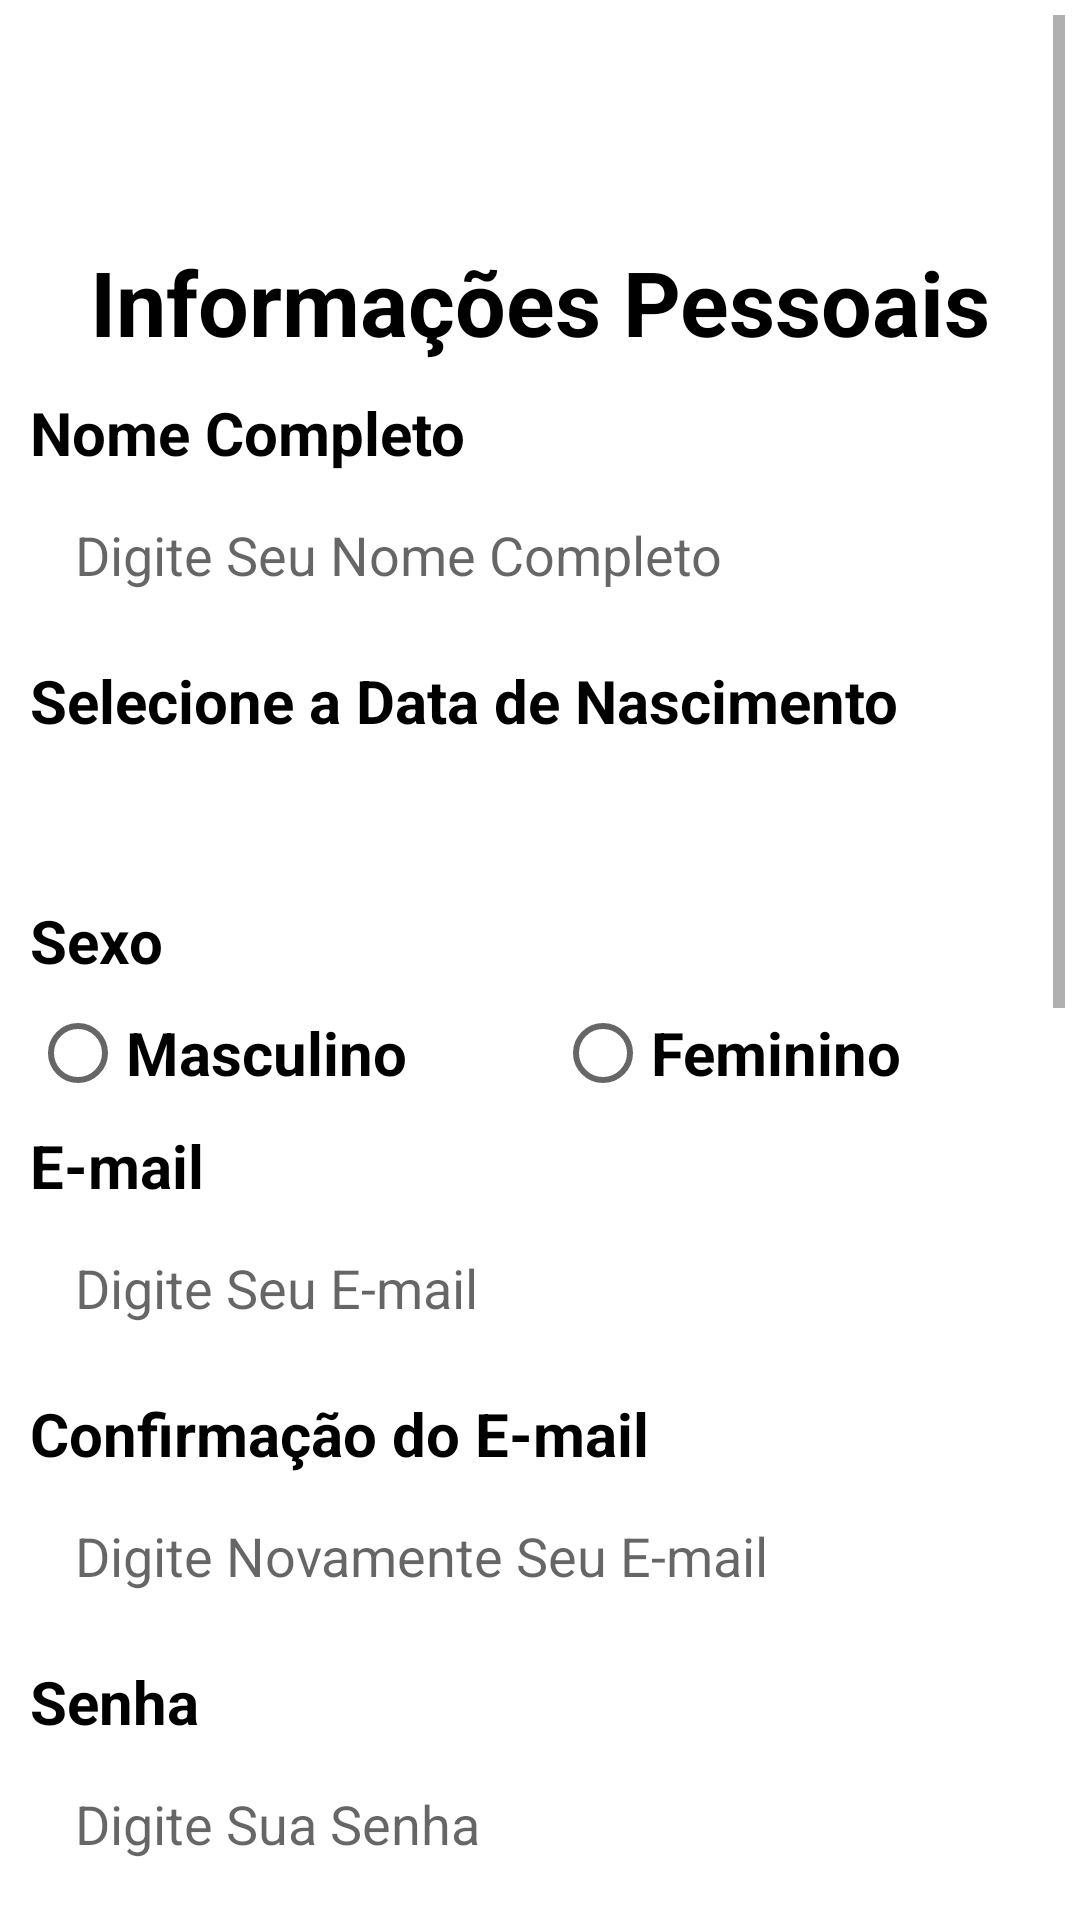

Write the Android layout XML for this screen, with the resource values it uses.
<!-- AndroidManifest.xml: application theme Theme.ProjetoPRJ -->
<!-- res/layout/activity_novo_cadastro.xml -->
<?xml version="1.0" encoding="utf-8"?>
<ScrollView
    xmlns:android="http://schemas.android.com/apk/res/android"
    xmlns:app="http://schemas.android.com/apk/res-auto"
    xmlns:tools="http://schemas.android.com/tools"
    android:layout_width="match_parent"
    android:layout_height="match_parent"
    android:background="@drawable/background"
    android:orientation="vertical"
    android:gravity="center"
    android:padding="5dp"
    tools:ignore="MissingConstraints"
    tools:context=".NovoCadastro">

    <androidx.constraintlayout.widget.ConstraintLayout
        android:layout_width="match_parent"
        android:layout_height="match_parent" >

        <TextView
            android:id="@+id/cadastroTv"
            style="@style/TextViewTitulo"
            android:textColor="@color/white"
            android:text="@string/cadastro"
            app:layout_constraintStart_toStartOf="parent"
            app:layout_constraintEnd_toEndOf="parent"
            app:layout_constraintTop_toTopOf="parent"/>

        <LinearLayout
            android:id="@+id/infoPessoaisLl"
            style="@style/ContainerCadastro"
            android:orientation="vertical"
            app:layout_constraintStart_toStartOf="parent"
            app:layout_constraintEnd_toEndOf="parent"
            app:layout_constraintTop_toBottomOf="@+id/cadastroTv"
            app:layout_constraintBottom_toTopOf="@id/enderecoLl">

            <TextView
                android:id="@+id/infoPessoaisTv"
                style="@style/TextViewTitulo"
                android:textColor="@color/black"
                android:text="@string/informacoes_pessoais" />

            <TextView
                android:id="@+id/nomeCompletoTv"
                style="@style/TextViewCadastro"
                android:text="@string/nome_completo" />

            <EditText
                android:id="@+id/nomeCompletoEt"
                style="@style/EditText_Cadastro"
                android:inputType="textPersonName"
                android:hint="@string/digite_seu_nome_completo" />

            <TextView
                android:id="@+id/dataNascimentoTv"
                style="@style/TextViewCadastro"
                android:text="@string/selecione_data_nascimento" />

            <RelativeLayout
                android:id="@+id/dataNascimentoRl"
                android:layout_width="wrap_content"
                android:layout_height="wrap_content"
                android:layout_marginBottom="5dp">

                <androidx.appcompat.widget.AppCompatButton
                    android:id="@+id/dataNascimentoBt"
                    style="@style/ButtonData"
                    android:text="@string/data_nascimento"
                    android:layout_alignParentStart="true"/>

                <TextView
                    android:id="@+id/showDataTv"
                    style="@style/TextViewCadastro"
                    android:layout_alignParentEnd="true"
                    android:layout_marginEnd="40dp"
                    android:padding="10dp"
                    android:visibility="invisible"/>

            </RelativeLayout>

            <TextView
                android:id="@+id/sexoTv"
                style="@style/TextViewCadastro"
                android:text="@string/sexo"/>

            <RadioGroup
                android:id="@+id/sexoRg"
                android:layout_width="match_parent"
                android:layout_height="wrap_content"
                android:orientation="horizontal">

                <RadioButton
                    android:id="@+id/masculinoRb"
                    style="@style/TextViewCadastro"
                    android:text="@string/masculino"
                    android:layout_weight="1" />

                <RadioButton
                    android:id="@+id/femininoRb"
                    style="@style/TextViewCadastro"
                    android:text="@string/feminino"
                    android:layout_weight="1"/>

            </RadioGroup>

            <TextView
                android:id="@+id/emailTv"
                style="@style/TextViewCadastro"
                android:text="@string/e_mail" />

            <EditText
                android:id="@+id/emailEt"
                style="@style/EditText_Cadastro"
                android:inputType="textEmailAddress"
                android:hint="@string/digite_seu_e_mail" />

            <TextView
                android:id="@+id/confirmacaoEmailTv"
                style="@style/TextViewCadastro"
                android:text="@string/confirmacao_email" />

            <EditText
                android:id="@+id/confrimacaoEmailEt"
                style="@style/EditText_Cadastro"
                android:inputType="textEmailAddress"
                android:hint="@string/digite_novamente_email" />


            <TextView
                android:id="@+id/passwTv"
                style="@style/TextViewCadastro"
                android:text="@string/senha" />

            <EditText
                android:id="@+id/passwEt"
                style="@style/EditText_Cadastro"
                android:inputType="textPassword"
                android:hint="@string/digite_sua_senha" />

            <TextView
                android:id="@+id/confirmacaoPasswTv"
                style="@style/TextViewCadastro"
                android:text="@string/confirmacao_senha" />

            <EditText
                android:id="@+id/confirmacaoPasswEt"
                style="@style/EditText_Cadastro"
                android:inputType="textPassword"
                android:hint="@string/digite_novamente_sua_senha" />

        </LinearLayout>

        <LinearLayout
            android:id="@+id/enderecoLl"
            style="@style/ContainerCadastro"
            android:orientation="vertical"
            app:layout_constraintStart_toStartOf="parent"
            app:layout_constraintRight_toRightOf="parent"
            app:layout_constraintLeft_toLeftOf="parent"
            app:layout_constraintTop_toBottomOf="@id/infoPessoaisLl" >

            <TextView
                android:id="@+id/enderecoTv"
                style="@style/TextViewTitulo"
                android:textColor="@color/black"
                android:text="@string/endereco" />

            <TextView
                android:id="@+id/cepTv"
                style="@style/TextViewCadastro"
                android:text="@string/cep" />

            <EditText
                android:id="@+id/cepEt"
                style="@style/EditText_Cadastro"
                android:hint="@string/digite_seu_cep" />

            <TextView
                android:id="@+id/ruaTv"
                style="@style/TextViewCadastro"
                android:text="@string/rua" />

            <EditText
                android:id="@+id/ruaEt"
                style="@style/EditText_Cadastro"
                android:hint="@string/digite_nome_rua" />

            <TextView
                android:id="@+id/cidadeTv"
                style="@style/TextViewCadastro"
                android:text="@string/cidade" />

            <EditText
                android:id="@+id/cidadeEt"
                style="@style/EditText_Cadastro"
                android:hint="@string/digite_nome_cidade" />

            <TextView
                android:id="@+id/estadoTv"
                style="@style/TextViewCadastro"
                android:text="@string/estado" />

            <EditText
                android:id="@+id/estadoEt"
                style="@style/EditText_Cadastro"
                android:hint="@string/digite_nome_estado" />

        </LinearLayout>

        <androidx.appcompat.widget.AppCompatButton
            android:id="@+id/voltarBtn"
            style="@style/ButtonCadastro"
            android:text="@string/voltar"
            app:layout_constraintTop_toBottomOf="@id/enderecoLl"
            app:layout_constraintBottom_toBottomOf="parent" />

    </androidx.constraintlayout.widget.ConstraintLayout>

</ScrollView>
<!-- resources referenced by this layout -->
<resources>
  <color name="black">#000000</color>
  <color name="white">#FFFFFFFF</color>
  <string name="cadastro">Cadastro</string>
  <string name="cep">CEP</string>
  <string name="cidade">Cidade</string>
  <string name="confirmacao_email">Confirmação do E-mail</string>
  <string name="confirmacao_senha">Confirmação da senha</string>
  <string name="data_nascimento">Data de Nascimento</string>
  <string name="digite_nome_cidade">Digite Nome da Cidade</string>
  <string name="digite_nome_estado">Digite Nome do Estado</string>
  <string name="digite_nome_rua">Digite o Nome da Rua</string>
  <string name="digite_novamente_email">Digite Novamente Seu E-mail</string>
  <string name="digite_novamente_sua_senha">Digite Novamente Sua Senha</string>
  <string name="digite_seu_cep">Digite Seu Cep</string>
  <string name="digite_seu_e_mail">Digite Seu E-mail</string>
  <string name="digite_seu_nome_completo">Digite Seu Nome Completo</string>
  <string name="digite_sua_senha">Digite Sua Senha</string>
  <string name="e_mail">E-mail</string>
  <string name="endereco">Endereço</string>
  <string name="estado">Estado</string>
  <string name="feminino">Feminino</string>
  <string name="informacoes_pessoais">Informações Pessoais</string>
  <string name="masculino">Masculino</string>
  <string name="nome_completo">Nome Completo</string>
  <string name="rua">Rua</string>
  <string name="selecione_data_nascimento">Selecione a Data de Nascimento</string>
  <string name="senha">Senha</string>
  <string name="sexo">Sexo</string>
  <string name="voltar">Voltar</string>
  <style name="ButtonData">
          <item name="android:layout_width">wrap_content</item>
          <item name="android:layout_height">wrap_content</item>
          <item name="android:padding">10dp</item>
          <item name="android:textColor">@color/white</item>
          <item name="android:textSize">18sp</item>
          <item name="android:textStyle">bold</item>
          <item name="textAllCaps">false</item>
          <item name="android:background">@drawable/button_data</item>
      </style>
  <style name="ContainerCadastro">
          <item name="android:layout_width">match_parent</item>
          <item name="android:layout_height">wrap_content</item>
          <item name="android:background">@drawable/container_components</item>
          <item name="android:layout_margin">5dp</item>
      </style>
  <style name="EditText_Cadastro">
          <item name="android:layout_width">match_parent</item>
          <item name="android:layout_height">wrap_content</item>
          <item name="android:background">@drawable/edit_text</item>
          <item name="android:padding">15dp</item>
          <item name="android:maxLength">50</item>
          <item name="android:layout_marginBottom">8dp</item>
      </style>
  <style name="TextViewCadastro">
          <item name="android:layout_width">wrap_content</item>
          <item name="android:layout_height">wrap_content</item>
          <item name="android:textSize">20sp</item>
          <item name="android:textStyle">bold</item>
          <item name="android:textColor">@color/black</item>
      </style>
  <style name="TextViewTitulo">
          <item name="android:layout_width">match_parent</item>
          <item name="android:layout_height">wrap_content</item>
          <item name="android:textSize">30sp</item>
          <item name="android:textStyle">bold</item>
          <item name="android:textAlignment">center</item>
          <item name="android:padding">10dp</item>
      </style>
  <color name="purple_500">#FF6200EE</color>
  <color name="purple_700">#FF3700B3</color>
  <color name="teal_200">#FF03DAC5</color>
  <color name="teal_700">#FF018786</color>
</resources>
